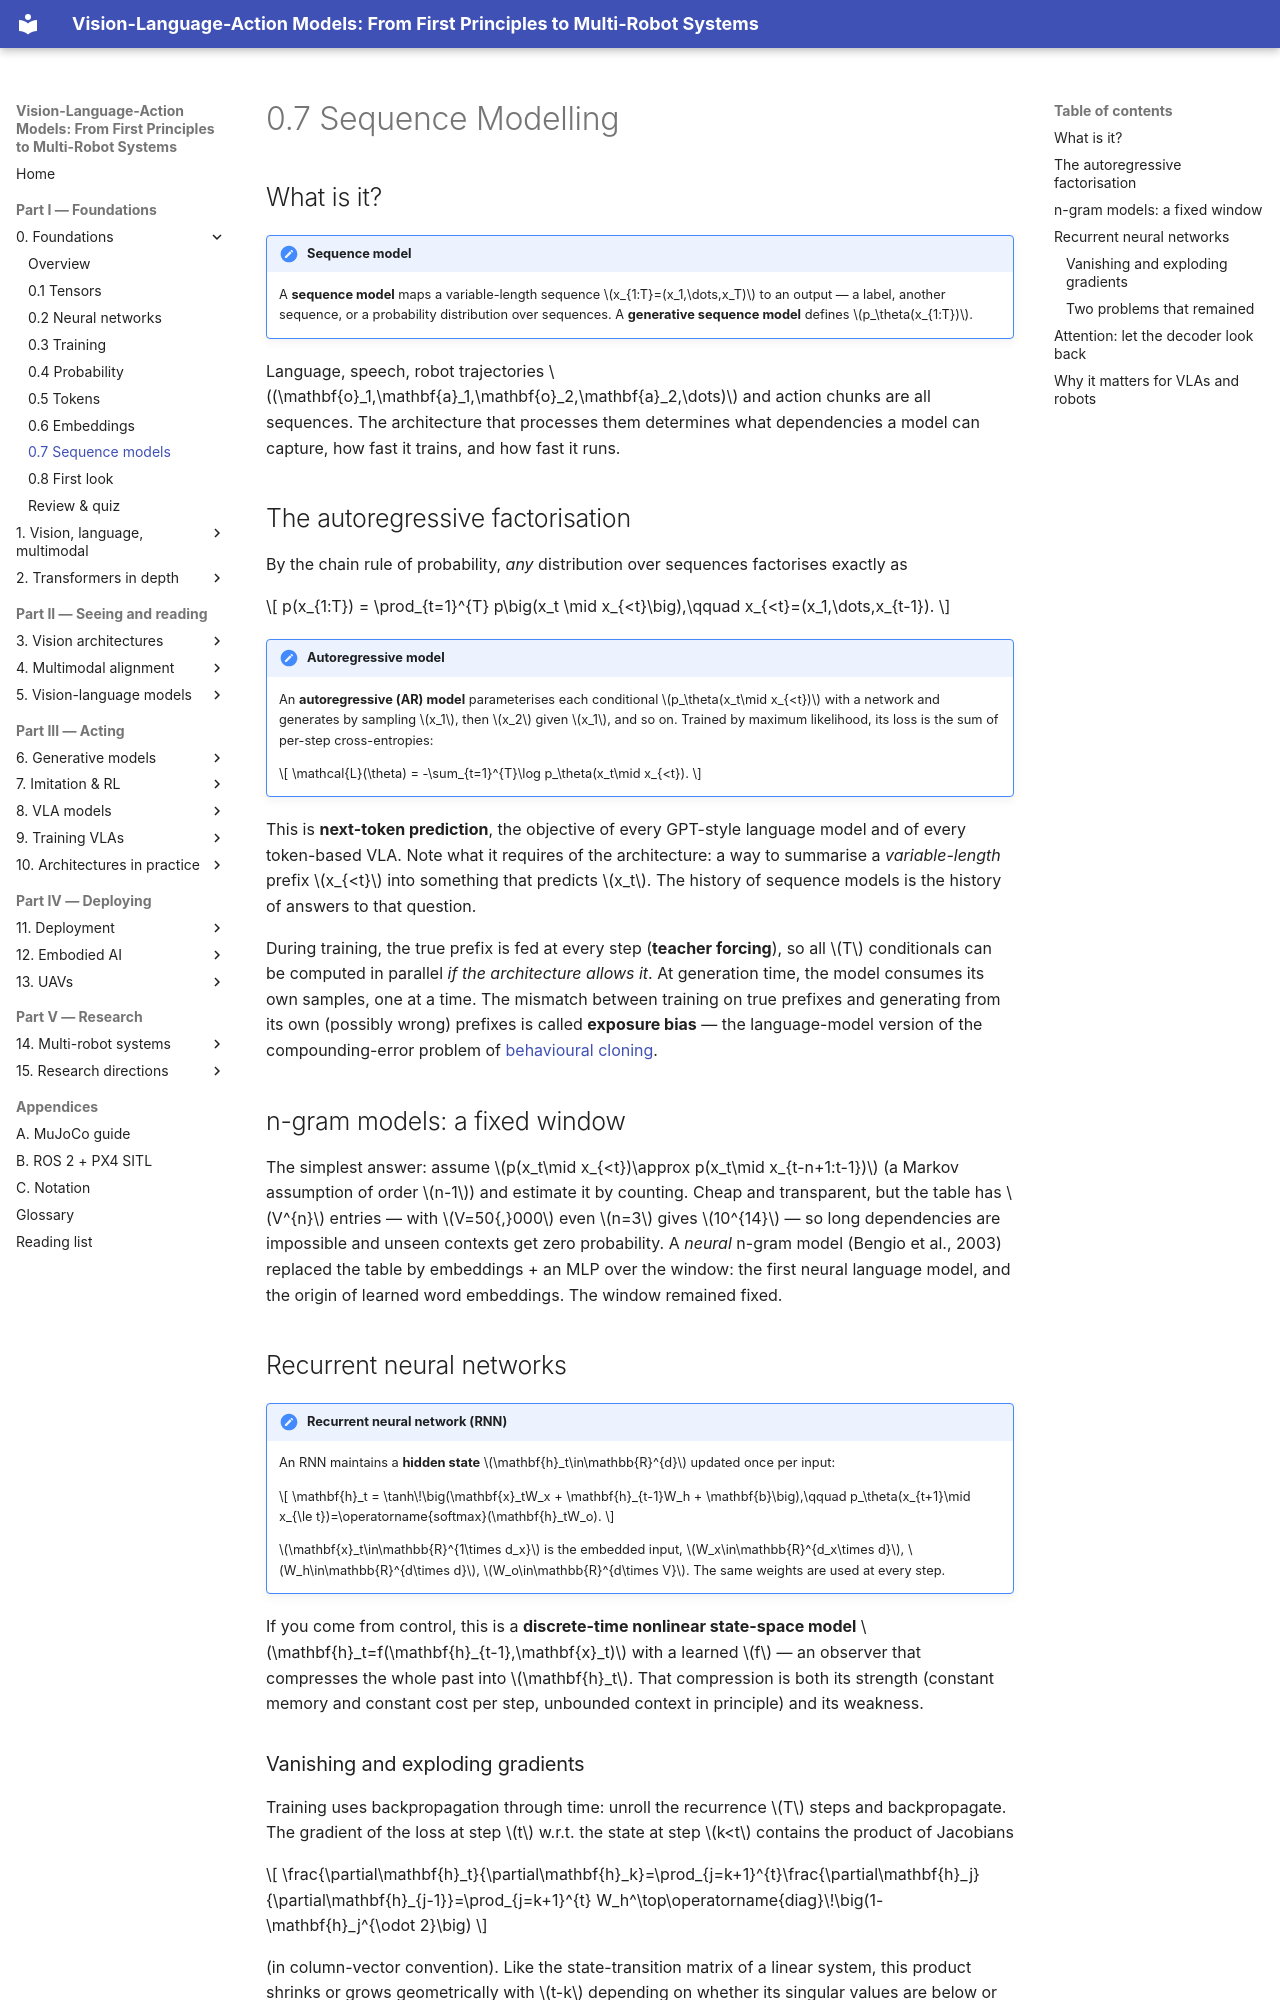

repository: invidia0/mr-vlas · page: chapters/00-foundations/sequence-models.html · generator: mkdocs

# 0.7 Sequence Modelling

## What is it?

!!! definition "Sequence model"
    A **sequence model** maps a variable-length sequence $x_{1:T}=(x_1,\dots,x_T)$ to an output — a label, another sequence, or a probability distribution over sequences. A **generative sequence model** defines $p_\theta(x_{1:T})$.

Language, speech, robot trajectories $(\mathbf{o}_1,\mathbf{a}_1,\mathbf{o}_2,\mathbf{a}_2,\dots)$ and action chunks are all sequences. The architecture that processes them determines what dependencies a model can capture, how fast it trains, and how fast it runs.

## The autoregressive factorisation

By the chain rule of probability, *any* distribution over sequences factorises exactly as

$$
p(x_{1:T}) = \prod_{t=1}^{T} p\big(x_t \mid x_{<t}\big),\qquad x_{<t}=(x_1,\dots,x_{t-1}).
$$

!!! definition "Autoregressive model"
    An **autoregressive (AR) model** parameterises each conditional $p_\theta(x_t\mid x_{<t})$ with a network and generates by sampling $x_1$, then $x_2$ given $x_1$, and so on. Trained by maximum likelihood, its loss is the sum of per-step cross-entropies:

    $$
    \mathcal{L}(\theta) = -\sum_{t=1}^{T}\log p_\theta(x_t\mid x_{<t}).
    $$

This is **next-token prediction**, the objective of every GPT-style language model and of every token-based VLA. Note what it requires of the architecture: a way to summarise a *variable-length* prefix $x_{<t}$ into something that predicts $x_t$. The history of sequence models is the history of answers to that question.

During training, the true prefix is fed at every step (**teacher forcing**), so all $T$ conditionals can be computed in parallel *if the architecture allows it*. At generation time, the model consumes its own samples, one at a time. The mismatch between training on true prefixes and generating from its own (possibly wrong) prefixes is called **exposure bias** — the language-model version of the compounding-error problem of [behavioural cloning](../07-decision-making/index.md).

## n-gram models: a fixed window

The simplest answer: assume $p(x_t\mid x_{<t})\approx p(x_t\mid x_{t-n+1:t-1})$ (a Markov assumption of order $n-1$) and estimate it by counting. Cheap and transparent, but the table has $V^{n}$ entries — with $V=50{,}000$ even $n=3$ gives $10^{14}$ — so long dependencies are impossible and unseen contexts get zero probability. A *neural* n-gram model (Bengio et al., 2003) replaced the table by embeddings + an MLP over the window: the first neural language model, and the origin of learned word embeddings. The window remained fixed.

## Recurrent neural networks

!!! definition "Recurrent neural network (RNN)"
    An RNN maintains a **hidden state** $\mathbf{h}_t\in\mathbb{R}^{d}$ updated once per input:

    $$
    \mathbf{h}_t = \tanh\!\big(\mathbf{x}_tW_x + \mathbf{h}_{t-1}W_h + \mathbf{b}\big),\qquad p_\theta(x_{t+1}\mid x_{\le t})=\operatorname{softmax}(\mathbf{h}_tW_o).
    $$

    $\mathbf{x}_t\in\mathbb{R}^{1\times d_x}$ is the embedded input, $W_x\in\mathbb{R}^{d_x\times d}$, $W_h\in\mathbb{R}^{d\times d}$, $W_o\in\mathbb{R}^{d\times V}$. The same weights are used at every step.

If you come from control, this is a **discrete-time nonlinear state-space model** $\mathbf{h}_t=f(\mathbf{h}_{t-1},\mathbf{x}_t)$ with a learned $f$ — an observer that compresses the whole past into $\mathbf{h}_t$. That compression is both its strength (constant memory and constant cost per step, unbounded context in principle) and its weakness.
